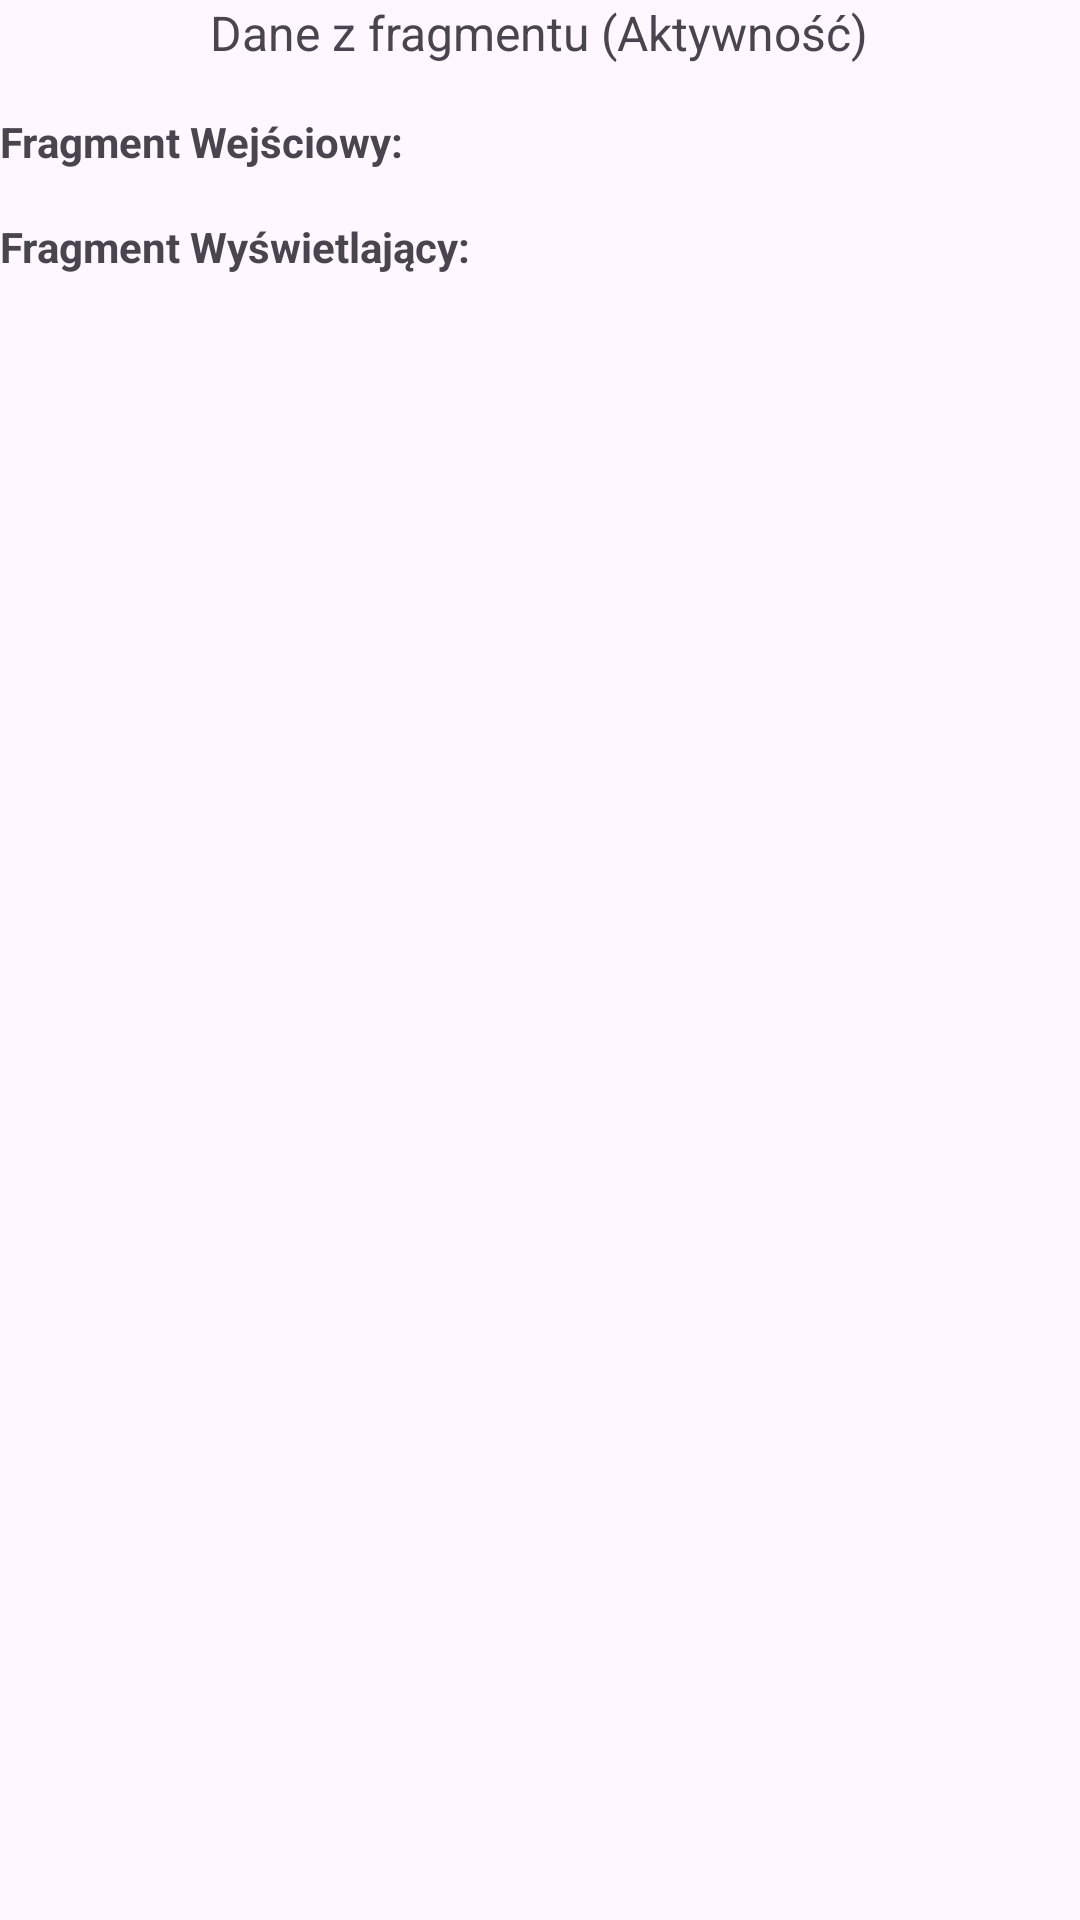

Produce the Android XML layout that renders to this screen, including the resource entries it uses.
<!-- AndroidManifest.xml: application theme Theme.Fragmenty3 -->
<!-- res/layout/activity_main.xml -->
<?xml version="1.0" encoding="utf-8"?>
<LinearLayout
    xmlns:android="http://schemas.android.com/apk/res/android"
    xmlns:tools="http://schemas.android.com/tools"
    android:id="@+id/main"
    android:layout_width="match_parent"
    android:layout_height="match_parent"
    android:orientation="vertical"
    tools:context=".MainActivity">

    <TextView
        android:id="@+id/textView_in_activity"
        android:layout_width="wrap_content"
        android:layout_height="wrap_content"
        android:text="Dane z fragmentu (Aktywność)"
        android:textSize="16sp"
        android:layout_marginBottom="16dp"
        android:layout_gravity="center_horizontal"/>

    <TextView
        android:layout_width="wrap_content"
        android:layout_height="wrap_content"
        android:text="Fragment Wejściowy:"
        android:textStyle="bold"/>

    <androidx.fragment.app.FragmentContainerView
        android:id="@+id/fragment_container_input"
        android:layout_width="match_parent"
        android:layout_height="wrap_content"
        android:layout_marginBottom="16dp"/>

    <TextView
        android:layout_width="wrap_content"
        android:layout_height="wrap_content"
        android:text="Fragment Wyświetlający:"
        android:textStyle="bold"/>

    <androidx.fragment.app.FragmentContainerView
        android:id="@+id/fragment_container_display"
        android:layout_width="match_parent"
        android:layout_height="0dp"
        android:layout_weight="1"/>

</LinearLayout>
<!-- resources referenced by this layout -->
<resources>
  <style name="Theme.Fragmenty3" parent="Base.Theme.Fragmenty3" />
  <style name="Base.Theme.Fragmenty3" parent="Theme.Material3.DayNight.NoActionBar">
          
          
      </style>
</resources>
